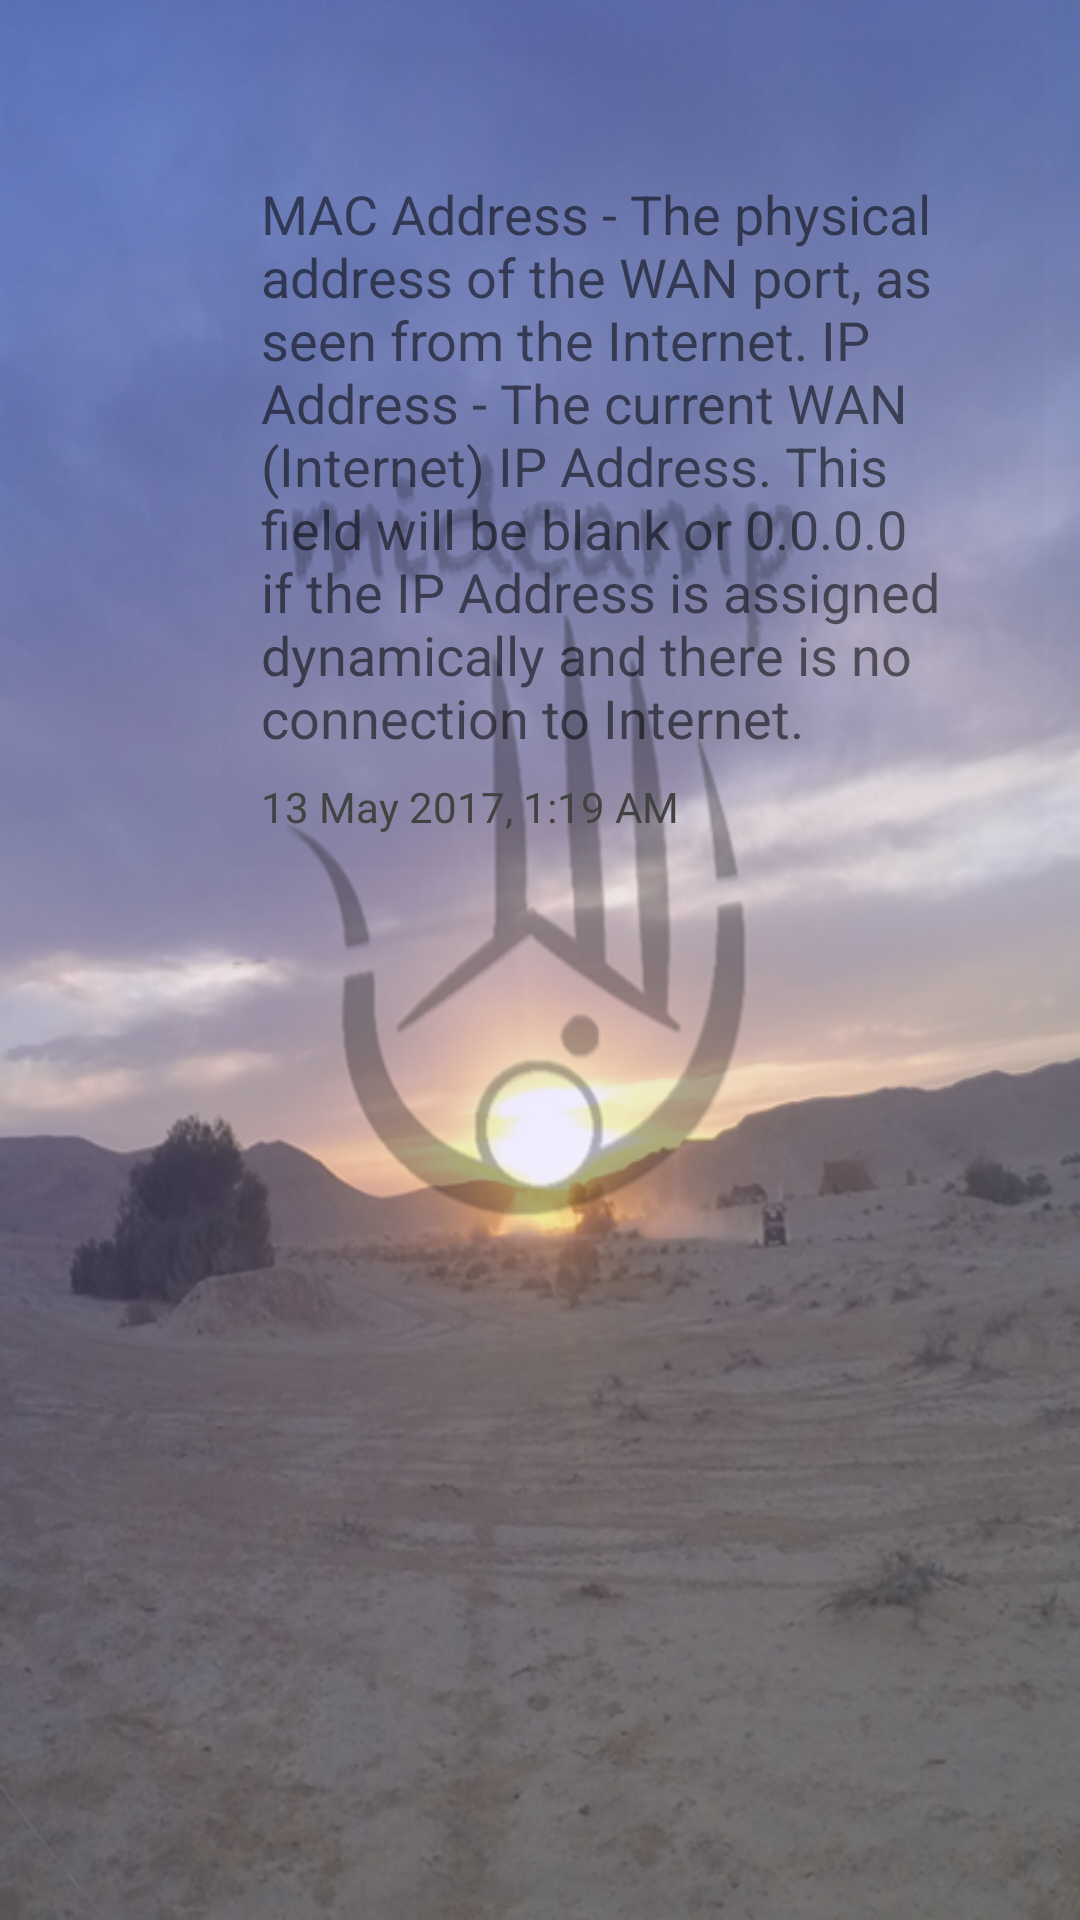

This screen was rendered from an Android layout file. Write that file and the resources it references.
<!-- AndroidManifest.xml: application theme AppTheme -->
<!-- res/layout/test_sender_message_cell.xml -->
<?xml version="1.0" encoding="utf-8"?>
<android.support.constraint.ConstraintLayout
    xmlns:android="http://schemas.android.com/apk/res/android"
    xmlns:app="http://schemas.android.com/apk/res-auto"
    xmlns:tools="http://schemas.android.com/tools"
    android:layout_width="match_parent"
    android:layout_height="match_parent">

    <android.support.v7.widget.CardView
        android:layout_width="0dp"
        android:layout_height="wrap_content"
        android:layout_marginLeft="70dp"
        android:layout_marginRight="8dp"
        android:layout_marginTop="8dp"
        app:cardBackgroundColor="@color/cardview_shadow_end_color"
        app:cardCornerRadius="6dp"
        app:cardElevation="0dp"
        app:cardUseCompatPadding="true"
        app:contentPadding="5dp"
        app:layout_constraintHorizontal_bias="0.0"
        app:layout_constraintLeft_toLeftOf="parent"
        app:layout_constraintRight_toRightOf="parent"
        app:layout_constraintTop_toTopOf="parent">

        <android.support.constraint.ConstraintLayout
            android:layout_width="match_parent"
            android:layout_height="wrap_content"
            tools:layout_editor_absoluteX="8dp"
            tools:layout_editor_absoluteY="8dp">

            <TextView
                android:id="@+id/photoName"
                android:layout_width="0dp"
                android:layout_height="25dp"
                android:layout_marginEnd="8dp"
                android:layout_marginLeft="8dp"
                android:layout_marginRight="8dp"
                android:layout_marginStart="8dp"
                android:layout_marginTop="8dp"
                android:gravity="center_vertical"
                android:textColor="@color/colorAccent"
                android:textSize="16sp"
                app:layout_constraintHorizontal_bias="0.0"
                app:layout_constraintLeft_toLeftOf="parent"
                app:layout_constraintRight_toRightOf="parent"
                app:layout_constraintTop_toTopOf="parent" />

            <TextView
                android:id="@+id/dateTime"
                android:layout_width="0dp"
                android:layout_height="25dp"
                android:layout_marginEnd="8dp"
                android:layout_marginLeft="8dp"
                android:layout_marginStart="8dp"
                android:layout_marginTop="8dp"
                android:text="13 May 2017, 1:19 AM"
                android:textColor="@color/cardview_dark_background"
                app:layout_constraintLeft_toLeftOf="parent"
                app:layout_constraintTop_toBottomOf="@+id/wishMessage" />

            <TextView
                android:id="@+id/wishMessage"
                android:layout_width="0dp"
                android:layout_height="wrap_content"
                android:layout_marginEnd="8dp"
                android:layout_marginLeft="8dp"
                android:layout_marginRight="8dp"
                android:layout_marginStart="8dp"
                android:layout_marginTop="8dp"
                android:text="MAC Address - The physical address of the WAN port, as seen from the Internet. IP Address - The current WAN (Internet) IP Address. This field will be blank or 0.0.0.0 if the IP Address is assigned dynamically and there is no connection to Internet."
                android:textColor="?android:attr/textColorTertiary"
                android:textSize="18sp"
                android:typeface="sans"
                app:layout_constraintHorizontal_bias="0.0"
                app:layout_constraintLeft_toLeftOf="parent"
                app:layout_constraintRight_toRightOf="parent"
                app:layout_constraintTop_toBottomOf="@+id/photoName" />

            
                
                
                
                
                
                
                
                
                
                
                
                

            
                
                
                
                
                
                
                
                
                
                
                
                

        </android.support.constraint.ConstraintLayout>
    </android.support.v7.widget.CardView>
</android.support.constraint.ConstraintLayout>
<!-- resources referenced by this layout -->
<resources>
  <color name="colorAccent">#FF4081</color>
  <color name="colorPrimary">#048cc5</color>
  <color name="colorPrimaryDark">#303F9F</color>
  <style name="AppTheme" parent="@style/Theme.AppCompat.Light.DarkActionBar">
  
          <item name="android:windowBackground">@drawable/midcamp_background_front</item>
          <item name="colorPrimary">@color/colorPrimary</item>
          <item name="colorPrimaryDark">@color/colorPrimaryDark</item>
          <item name="colorAccent">@color/colorAccent</item>
      </style>
  <!-- drawable midcamp_background_front: png bitmap (drawable, 416807 bytes) -->
</resources>
